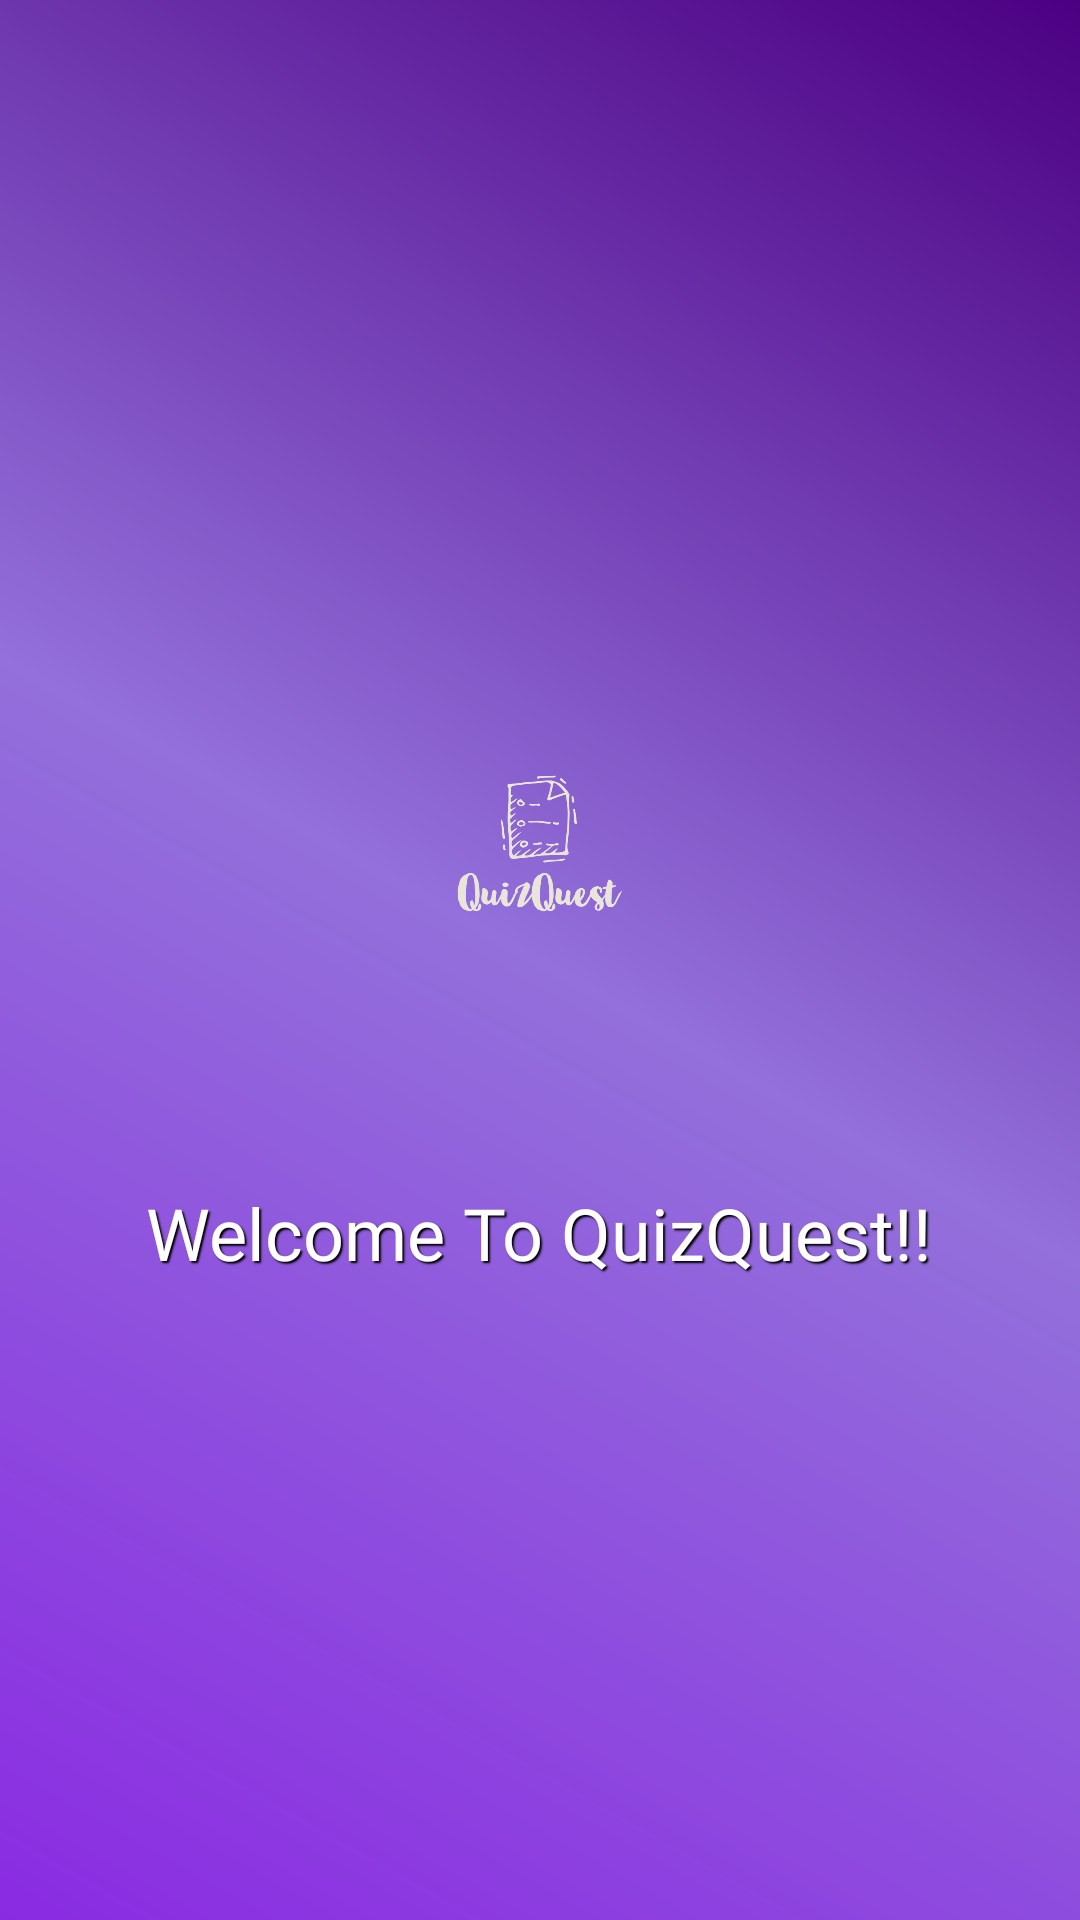

Layout XML and referenced resources for this Android screen:
<!-- AndroidManifest.xml: application theme Theme.QuizQuest -->
<!-- res/layout/activity_splash_screen.xml -->
<?xml version="1.0" encoding="utf-8"?>
<RelativeLayout
    xmlns:android="http://schemas.android.com/apk/res/android"
    android:layout_width="match_parent"
    android:layout_height="match_parent"
    android:background="@drawable/gradient_background"
    android:gravity="center">

    <LinearLayout
        android:layout_width="wrap_content"
        android:layout_height="wrap_content"
        android:layout_centerInParent="true"
        android:animateLayoutChanges="true"
        android:animationCache="true"
        android:gravity="center"
        android:orientation="vertical">

        <ImageView
            android:id="@+id/logoImageView"
            android:layout_width="150dp"
            android:layout_height="150dp"
            android:layout_gravity="center"
            android:layout_marginBottom="16dp"
            android:animation="@animator/logo_animation"
            android:contentDescription="@string/quizquest_logo_description"
            android:src="@drawable/quizquestlogo" />

        <TextView
            android:layout_width="wrap_content"
            android:layout_height="wrap_content"
            android:layout_marginTop="16dp"
            android:animation="@animator/text_animation"
            android:fontFamily="@font/pacifico"
            android:gravity="center"
            android:shadowColor="@android:color/black"
            android:shadowDx="2"
            android:shadowDy="2"
            android:shadowRadius="1"
            android:text="Welcome To QuizQuest!!"
            android:textColor="@android:color/white"
            android:textSize="24sp"
            android:textStyle="normal"
            />

    </LinearLayout>
</RelativeLayout>
<!-- resources referenced by this layout -->
<resources>
  <!-- drawable gradient_background (drawable) -->
  <?xml version="1.0" encoding="utf-8"?>
  <shape xmlns:android="http://schemas.android.com/apk/res/android">
      <gradient
          android:angle="45"
          android:startColor="#8a2be2"
          android:centerColor="#9370db"
          android:endColor="#4b0082"
          android:type="linear" />
  </shape>
  <!-- drawable quizquestlogo: png bitmap (drawable, 67475 bytes) -->
  <string name="quizquest_logo_description">Description of QuizQuest Logo</string>
  <style name="Theme.QuizQuest" parent="android:Theme.Material.Light.NoActionBar" />
</resources>
